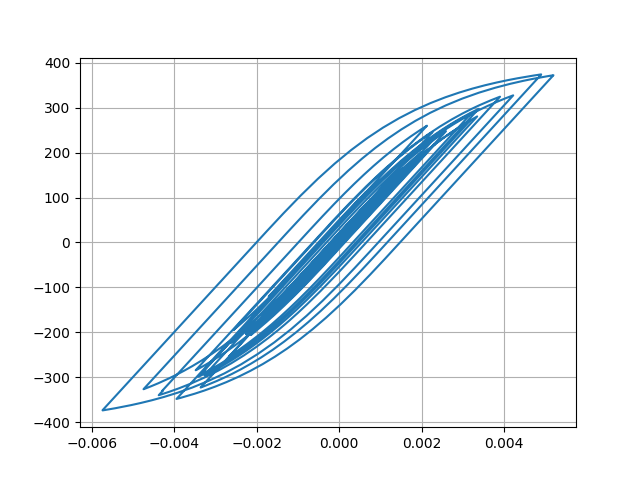

The data file committed next to this chart (first rows):
Desplacment, Force
0.0, 0.0
3.5936608974487787e-06, 0.3594
1.1581498985936539e-05, 1.158
1.9058320958250685e-05, 1.906
2.298308745973856e-05, 2.298
2.3106325300493453e-05, 2.311
2.1459586654402424e-05, 2.146
2.09041461758711e-05, 2.09
2.3104521716446138e-05, 2.31
2.809381767145184e-05, 2.809
3.479602991147754e-05, 3.48
4.1753180955165916e-05, 4.175
4.7917796664699835e-05, 4.792
5.3357056494078625e-05, 5.335
5.934464035186731e-05, 5.934
6.666536180076024e-05, 6.666
7.469803920716935e-05, 7.469
8.186777228733188e-05, 8.186
8.680331992487163e-05, 8.679
8.898991971768797e-05, 8.898
8.840862760643779e-05, 8.839
8.62903323118595e-05, 8.628
8.43545170774317e-05, 8.434
8.361618858814623e-05, 8.36
8.33699143419707e-05, 8.336
8.221231485088037e-05, 8.22
7.98920533639364e-05, 7.988
7.655679754774637e-05, 7.654
7.283460926837084e-05, 7.282
6.877761049677653e-05, 6.876
6.322710558270081e-05, 6.321
5.502709312406098e-05, 5.501
4.415074827721999e-05, 4.414
3.109526441432341e-05, 3.108
1.6068763425338966e-05, 1.605
-6.338227534206429e-07, -0.06487
-1.923282142175258e-05, -1.925
-3.916603226566177e-05, -3.918
-5.893185963957911e-05, -5.894
-7.704205145877317e-05, -7.705
-9.240958468211925e-05, -9.241
-0.0001057, -10.57
-0.0001189, -11.89
-0.0001338, -13.37
-0.0001491, -14.9
-0.0001631, -16.3
-0.0001752, -17.51
-0.0001864, -18.63
-0.000201, -20.09
-0.0002211, -22.09
-0.0002448, -24.45
-0.0002671, -26.67
-0.0002824, -28.19
-0.0002882, -28.78
-0.0002876, -28.71
-0.0002853, -28.49
-0.000285, -28.46
-0.0002877, -28.72
-0.0002924, -29.18
-0.0002966, -29.61
... 2,941 more rows
